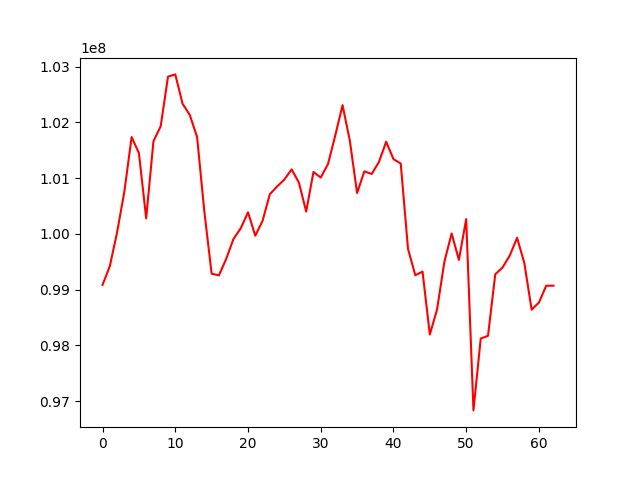

Source data for this figure (header and first rows):
, 0
0, 99084694
1, 99420608
2, 100028159
3, 100759218
4, 101737640
5, 101450073
6, 100279147
7, 101662244
8, 101933140
9, 102821573
10, 102861486
11, 102336225
12, 102132194
13, 101737713
14, 100397352
15, 99285962
16, 99254823
17, 99550746
18, 99906955
19, 100100282
20, 100387133
21, 99967609
22, 100232328
23, 100711270
24, 100850050
25, 100975016
26, 101157121
27, 100919754
28, 100399743
29, 101110746
30, 101010569
31, 101252994
32, 101766733
33, 102309323
34, 101674547
35, 100733016
36, 101122248
37, 101074486
38, 101288521
39, 101653384
40, 101341015
41, 101262409
42, 99732763
43, 99257509
44, 99322852
45, 98193600
46, 98645358
47, 99497218
48, 100007412
49, 99532386
50, 100264568
51, 96832280
52, 98121696
53, 98170550
54, 99275827
55, 99396213
56, 99613718
57, 99928974
58, 99473922
59, 98639211
... 3 more rows
